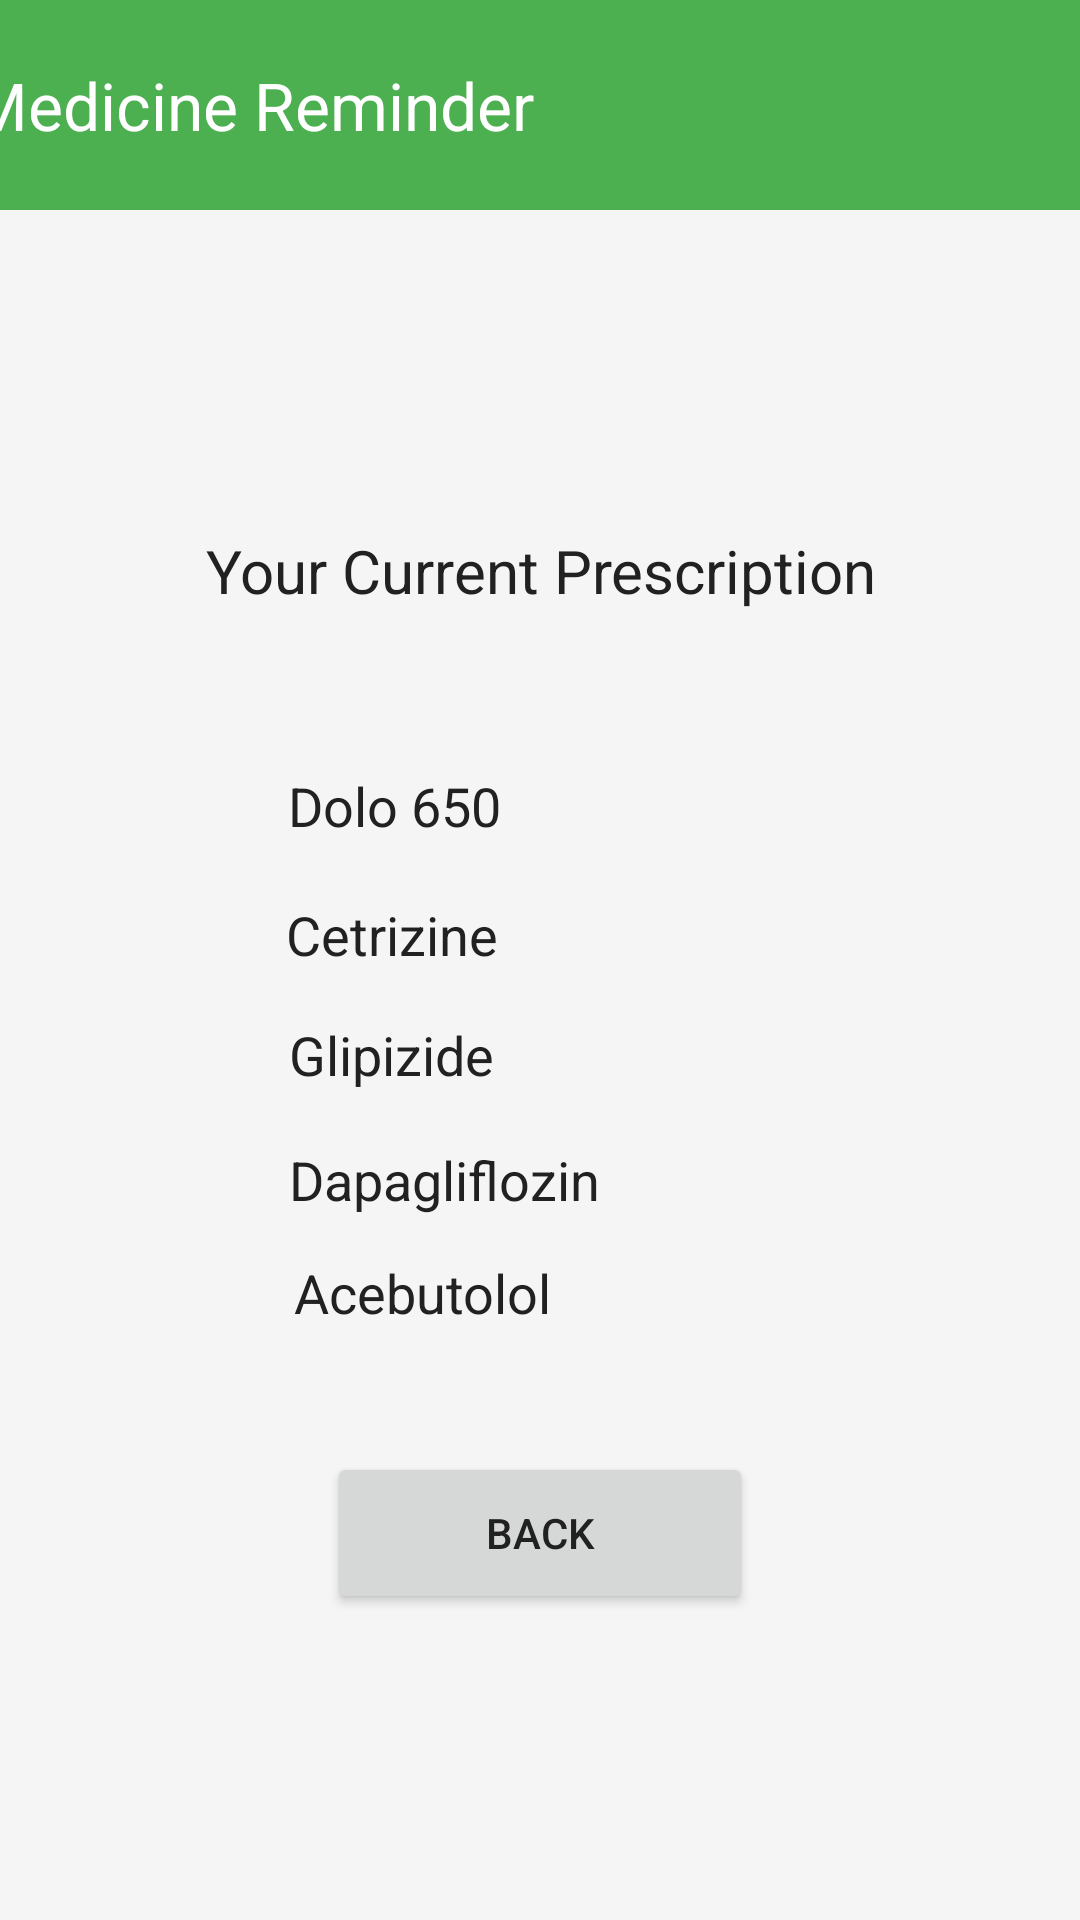

Here is an Android app screen rendered from its layout file. Give the layout XML and the strings, colors and styles it references.
<!-- AndroidManifest.xml: application theme Theme.Assignment2 -->
<!-- res/layout/current_medication.xml -->
<?xml version="1.0" encoding="utf-8"?>
<androidx.constraintlayout.widget.ConstraintLayout xmlns:android="http://schemas.android.com/apk/res/android"
    xmlns:app="http://schemas.android.com/apk/res-auto"
    xmlns:tools="http://schemas.android.com/tools"
    android:layout_width="match_parent"
    android:layout_height="match_parent">

    <androidx.appcompat.widget.Toolbar
        android:id="@+id/toolbar"
        android:layout_width="413dp"
        android:layout_height="70dp"
        android:background="?attr/colorPrimary"
        android:theme="@style/ThemeOverlay.AppCompat.Dark.ActionBar"
        app:layout_constraintEnd_toEndOf="parent"
        app:layout_constraintStart_toStartOf="parent"
        app:layout_constraintTop_toTopOf="parent"
        app:popupTheme="@style/ThemeOverlay.AppCompat.Light"
        app:title="Medicine Reminder" />

    <TextView
        android:id="@+id/textView2"
        android:layout_width="163dp"
        android:layout_height="34dp"
        android:text="Dolo 650"
        android:textSize="18sp"
        app:layout_constraintBottom_toBottomOf="parent"
        app:layout_constraintEnd_toEndOf="parent"
        app:layout_constraintHorizontal_bias="0.487"
        app:layout_constraintStart_toStartOf="parent"
        app:layout_constraintTop_toTopOf="parent"
        app:layout_constraintVertical_bias="0.423" />

    <TextView
        android:id="@+id/textView3"
        android:layout_width="168dp"
        android:layout_height="32dp"
        android:text="Cetrizine"
        android:textSize="18sp"
        app:layout_constraintBottom_toBottomOf="parent"
        app:layout_constraintEnd_toEndOf="parent"
        app:layout_constraintHorizontal_bias="0.497"
        app:layout_constraintStart_toStartOf="parent"
        app:layout_constraintTop_toBottomOf="@+id/textView2"
        app:layout_constraintVertical_bias="0.028" />

    <TextView
        android:id="@+id/textView4"
        android:layout_width="160dp"
        android:layout_height="33dp"
        android:text="Glipizide"
        android:textSize="18sp"
        app:layout_constraintBottom_toBottomOf="parent"
        app:layout_constraintEnd_toEndOf="parent"
        app:layout_constraintHorizontal_bias="0.482"
        app:layout_constraintStart_toStartOf="parent"
        app:layout_constraintTop_toBottomOf="@+id/textView3"
        app:layout_constraintVertical_bias="0.029" />

    <TextView
        android:id="@+id/textView5"
        android:layout_width="160dp"
        android:layout_height="31dp"
        android:text="Dapagliflozin"
        android:textSize="18sp"
        app:layout_constraintBottom_toBottomOf="parent"
        app:layout_constraintEnd_toEndOf="parent"
        app:layout_constraintHorizontal_bias="0.482"
        app:layout_constraintStart_toStartOf="parent"
        app:layout_constraintTop_toBottomOf="@+id/textView4"
        app:layout_constraintVertical_bias="0.037" />

    <TextView
        android:id="@+id/textView6"
        android:layout_width="142dp"
        android:layout_height="35dp"
        android:text="Acebutolol"
        android:textSize="18sp"
        app:layout_constraintBottom_toBottomOf="parent"
        app:layout_constraintEnd_toEndOf="parent"
        app:layout_constraintHorizontal_bias="0.449"
        app:layout_constraintStart_toStartOf="parent"
        app:layout_constraintTop_toBottomOf="@+id/textView5"
        app:layout_constraintVertical_bias="0.034" />

    <TextView
        android:id="@+id/textView7"
        android:layout_width="235dp"
        android:layout_height="50dp"
        android:text="Your Current Prescription"
        android:textAlignment="center"
        android:textSize="20sp"
        app:layout_constraintBottom_toTopOf="@+id/textView2"
        app:layout_constraintEnd_toEndOf="parent"
        app:layout_constraintStart_toStartOf="parent"
        app:layout_constraintTop_toTopOf="parent"
        app:layout_constraintVertical_bias="0.857" />

    <Button
        android:id="@+id/backButton"
        android:layout_width="142dp"
        android:layout_height="54dp"
        android:text="Back"
        app:layout_constraintBottom_toBottomOf="parent"
        app:layout_constraintEnd_toEndOf="parent"
        app:layout_constraintStart_toStartOf="parent"
        app:layout_constraintTop_toBottomOf="@+id/textView6"
        app:layout_constraintVertical_bias="0.228" />
</androidx.constraintlayout.widget.ConstraintLayout>
<!-- resources referenced by this layout -->
<resources>
  <style name="Theme.Assignment2" parent="Base.Theme.Assignment2" />
  <style name="Base.Theme.Assignment2" parent="Theme.Material3.DayNight.NoActionBar">
          
          
          <item name="colorPrimary">@color/primaryColor</item>
          <item name="colorPrimaryDark">@color/primaryDarkColor</item>
          <item name="colorPrimaryVariant">@color/primaryLightColor</item>
          <item name="colorOnPrimary">@color/primaryTextColor</item>
          <item name="colorSecondary">@color/accentColor</item>
          <item name="colorOnSecondary">@color/secondaryTextColor</item>
          <item name="android:windowBackground">@color/backgroundColor</item>
          <item name="colorError">@color/errorColor</item>
          
  
          <item name="android:textColor">@color/secondaryTextColor</item>
      </style>
  <color name="primaryColor">#4CAF50</color>
  <color name="primaryDarkColor">#388E3C</color>
  <color name="primaryLightColor">#C8E6C9</color>
  <color name="primaryTextColor">#FFFFFF</color>
  <color name="accentColor">#FF9800</color>
  <color name="secondaryTextColor">#212121</color>
  <color name="backgroundColor">#F5F5F5</color>
  <color name="errorColor">#D32F2F</color>
</resources>
